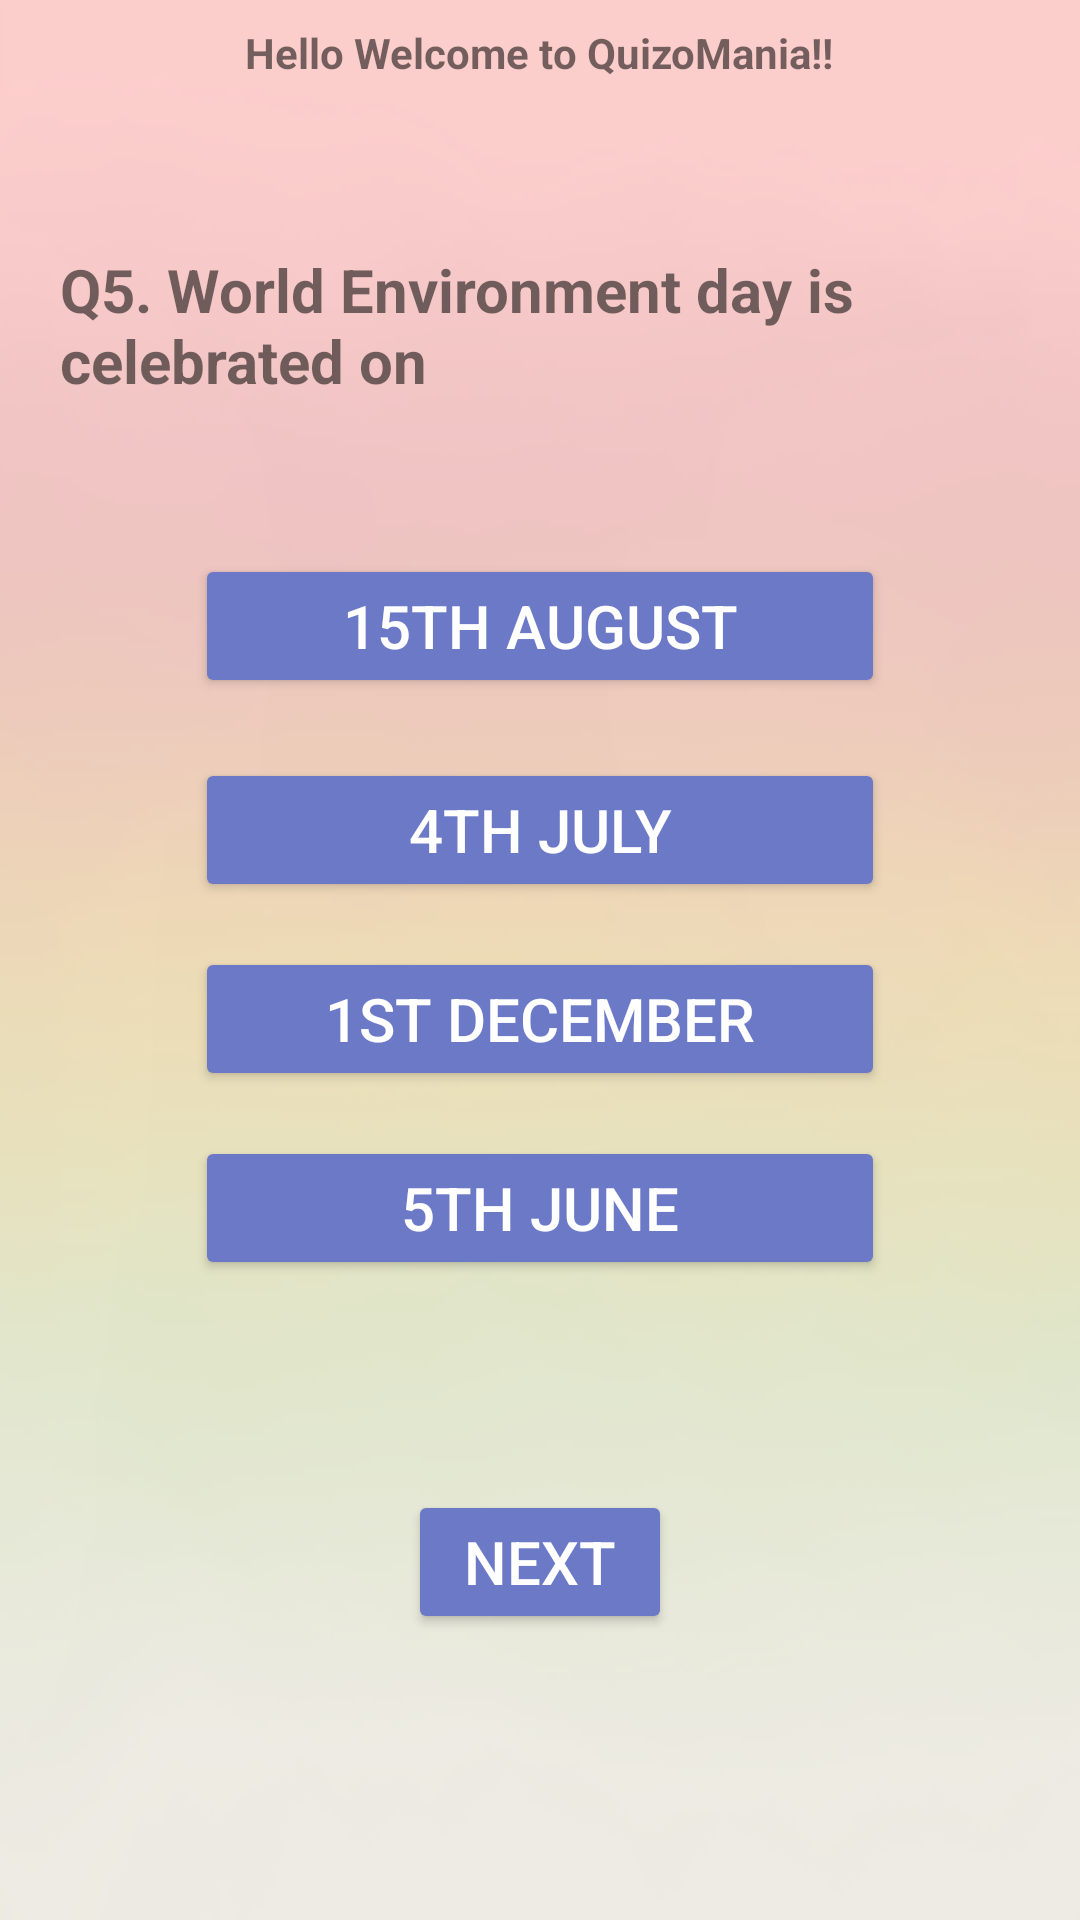

Produce the Android XML layout that renders to this screen, including the resource entries it uses.
<!-- AndroidManifest.xml: application theme AppTheme -->
<!-- res/layout/activity_question5.xml -->
<?xml version="1.0" encoding="utf-8"?>
<ScrollView xmlns:android="http://schemas.android.com/apk/res/android"
    xmlns:app="http://schemas.android.com/apk/res-auto"
    xmlns:tools="http://schemas.android.com/tools"
    android:layout_width="match_parent"
    android:layout_height="fill_parent"
    android:fillViewport="true">
<RelativeLayout
    android:layout_width="match_parent"
    android:layout_height="wrap_content"
    android:background="@drawable/bg2"
    tools:context="com.example.pavlion.quizapp.Question5">
    <TextView
        android:id="@+id/textView"
        android:layout_width="wrap_content"
        android:layout_height="wrap_content"
        android:layout_alignParentTop="true"
        android:layout_centerInParent="true"
        android:text="@string/welcome_message"
        android:layout_marginBottom="@dimen/layout_mbtm"
        android:layout_marginTop="@dimen/layout_mtp2"
        android:textSize="@dimen/text2_size" />

    <TextView
        android:id="@+id/textView2"
        android:layout_width="match_parent"
        android:layout_height="wrap_content"
        android:layout_alignParentLeft="true"
        android:layout_alignParentStart="true"
        android:layout_below="@+id/textView"
        android:layout_marginLeft="@dimen/layout_margin_left"
        android:layout_marginRight="@dimen/layout_margin_right"
        android:layout_marginTop="@dimen/l_mtp5"
        android:text="@string/quesn_five"
        android:textSize="@dimen/text_size" />

    <Button
        android:id="@+id/rd17"
        android:layout_width="@dimen/layout_width"
        android:layout_height="wrap_content"
        android:layout_below="@+id/textView2"
        android:layout_centerHorizontal="true"
        android:layout_marginTop="@dimen/l_mtp4"
        android:onClick="onClickaugust"
        android:text="@string/A_5"
        android:textColor="@color/colorText"
        android:textSize="@dimen/text_size"
        android:theme="@style/primaryButton" />

    <Button
        android:id="@+id/rd18"
        android:layout_width="@dimen/layout_width"
        android:layout_height="wrap_content"
        android:layout_alignLeft="@+id/rd19"
        android:layout_alignStart="@+id/rd19"
        android:layout_below="@+id/rd19"
        android:layout_marginTop="@dimen/l_mtp2"
        android:onClick="onClickjuly"
        android:text="@string/B_5"
        android:textColor="@color/colorText"
        android:textSize="@dimen/text_size"
        android:theme="@style/primaryButton" />

    <Button
        android:id="@+id/rd19"
        android:layout_width="@dimen/layout_width"
        android:layout_height="wrap_content"
        android:layout_alignLeft="@+id/rd17"
        android:layout_alignStart="@+id/rd17"
        android:layout_below="@+id/rd17"
        android:layout_marginTop="@dimen/l_mtp3"
        android:onClick="onClickdecember"
        android:text="@string/C_5"
        android:textColor="@color/colorText"
        android:textSize="@dimen/text_size"
        android:theme="@style/primaryButton" />

    <Button
        android:id="@+id/rd20"
        android:layout_width="@dimen/layout_width"
        android:layout_height="wrap_content"
        android:layout_alignLeft="@+id/rd19"
        android:layout_alignStart="@+id/rd19"
        android:layout_below="@+id/rd18"
        android:layout_marginTop="@dimen/l_mtp2"
        android:onClick="onClickjune"
        android:text="@string/D_5"
        android:textColor="@color/colorText"
        android:textSize="@dimen/text_size"
        android:theme="@style/primaryButton" />

    <Button
        android:id="@+id/next"
        android:layout_width="wrap_content"
        android:layout_height="wrap_content"
        android:layout_below="@+id/rd20"
        android:layout_centerHorizontal="true"
        android:onClick="onClickNext"
        android:text="@string/nxt"
        android:layout_marginTop="@dimen/layout_mtp"
        android:textColor="@color/colorText"
        android:textSize="@dimen/text_size"
        android:theme="@style/primaryButton" />




</RelativeLayout>
</ScrollView>
<!-- resources referenced by this layout -->
<resources>
  <color name="colorText">#ffffff</color>
  <dimen name="l_mtp2">15dp</dimen>
  <dimen name="l_mtp3">20dp</dimen>
  <dimen name="l_mtp4">51dp</dimen>
  <dimen name="l_mtp5">31dp</dimen>
  <dimen name="layout_margin_left">20dp</dimen>
  <dimen name="layout_margin_right">20dp</dimen>
  <dimen name="layout_mbtm">25dp</dimen>
  <dimen name="layout_mtp">70dp</dimen>
  <dimen name="layout_mtp2">8dp</dimen>
  <dimen name="layout_width">230dp</dimen>
  <dimen name="text2_size">14sp</dimen>
  <dimen name="text_size">20sp</dimen>
  <!-- drawable bg2: png bitmap (drawable, 19920 bytes) -->
  <string name="A_5">15th August</string>
  <string name="B_5">1st December</string>
  <string name="C_5">4th July</string>
  <string name="D_5">5th June</string>
  <string name="nxt">NEXT</string>
  <string name="quesn_five"><b>Q5. World Environment day is celebrated on </b></string>
  <string name="welcome_message"><b>Hello Welcome to QuizoMania!!</b></string>
  <style name="primaryButton" parent="Theme.AppCompat">
          <item name="colorButtonNormal">@color/pButton</item>
          <item name="colorControlHighlight">@color/pButton</item>
      </style>
  <style name="AppTheme" parent="Theme.AppCompat.Light.DarkActionBar">
              
              <item name="colorPrimary">#6b79c7</item>
              
              <item name="colorButtonNormal">#89f7fe</item>
  
          </style>
  <color name="pButton">#6b79c7</color>
</resources>
